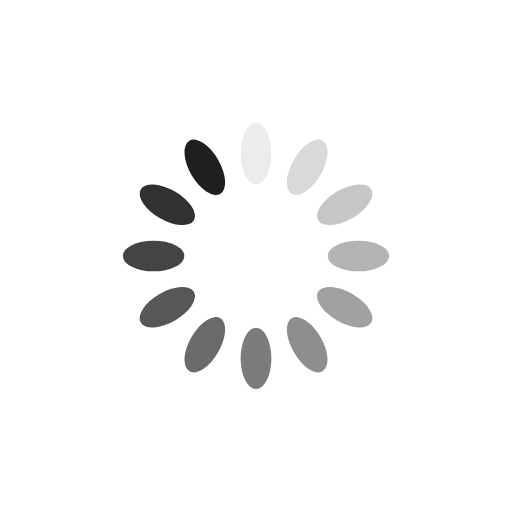
t = 0.00 s
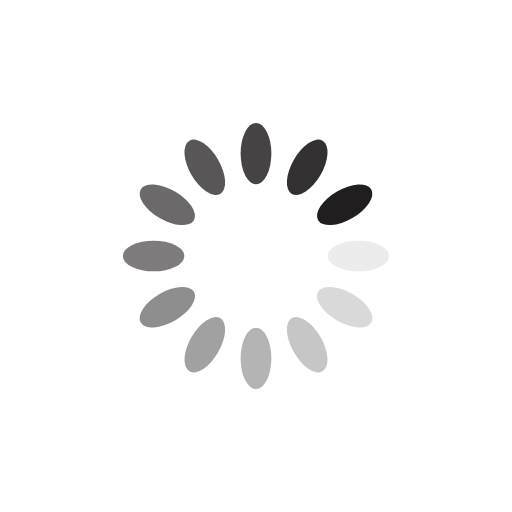
t = 0.25 s
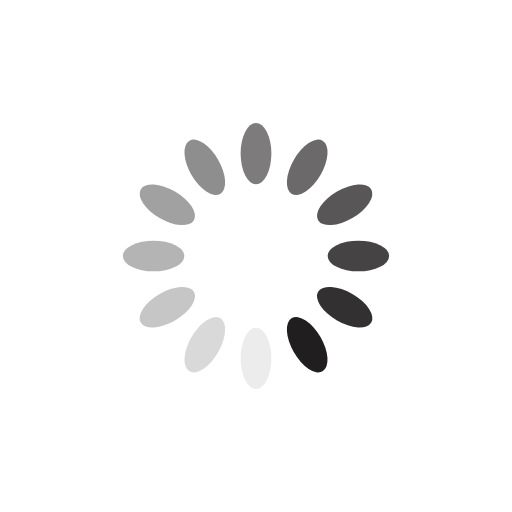
t = 0.50 s
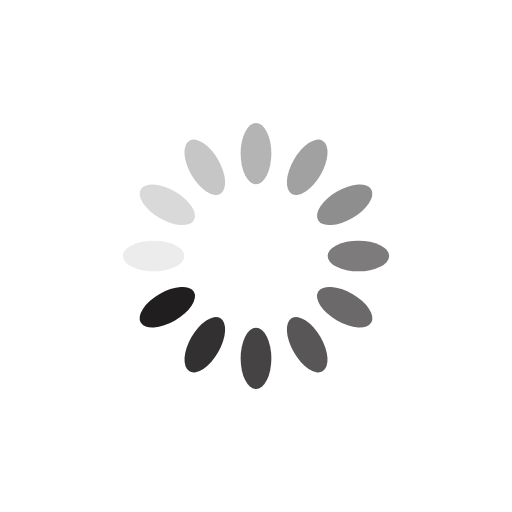
t = 0.75 s

The animated SVG that drew these frames (rendered in a browser with its animation timeline set to each time). Animation: 12 SMIL elements (animate=12); one cycle of 1.00 s, repeats indefinitely.

<svg xmlns="http://www.w3.org/2000/svg" viewBox="0 0 100 100" preserveAspectRatio="xMidYMid" width="200" height="200" style="shape-rendering: auto; display: block; background: rgb(255, 255, 255);" xmlns:xlink="http://www.w3.org/1999/xlink"><g><g transform="rotate(0 50 50)">
  <rect x="47" y="24" rx="3" ry="6" width="6" height="12" fill="#211e1f">
    <animate attributeName="opacity" values="1;0" keyTimes="0;1" dur="1s" begin="-0.9166666666666666s" repeatCount="indefinite"></animate>
  </rect>
</g><g transform="rotate(30 50 50)">
  <rect x="47" y="24" rx="3" ry="6" width="6" height="12" fill="#211e1f">
    <animate attributeName="opacity" values="1;0" keyTimes="0;1" dur="1s" begin="-0.8333333333333334s" repeatCount="indefinite"></animate>
  </rect>
</g><g transform="rotate(60 50 50)">
  <rect x="47" y="24" rx="3" ry="6" width="6" height="12" fill="#211e1f">
    <animate attributeName="opacity" values="1;0" keyTimes="0;1" dur="1s" begin="-0.75s" repeatCount="indefinite"></animate>
  </rect>
</g><g transform="rotate(90 50 50)">
  <rect x="47" y="24" rx="3" ry="6" width="6" height="12" fill="#211e1f">
    <animate attributeName="opacity" values="1;0" keyTimes="0;1" dur="1s" begin="-0.6666666666666666s" repeatCount="indefinite"></animate>
  </rect>
</g><g transform="rotate(120 50 50)">
  <rect x="47" y="24" rx="3" ry="6" width="6" height="12" fill="#211e1f">
    <animate attributeName="opacity" values="1;0" keyTimes="0;1" dur="1s" begin="-0.5833333333333334s" repeatCount="indefinite"></animate>
  </rect>
</g><g transform="rotate(150 50 50)">
  <rect x="47" y="24" rx="3" ry="6" width="6" height="12" fill="#211e1f">
    <animate attributeName="opacity" values="1;0" keyTimes="0;1" dur="1s" begin="-0.5s" repeatCount="indefinite"></animate>
  </rect>
</g><g transform="rotate(180 50 50)">
  <rect x="47" y="24" rx="3" ry="6" width="6" height="12" fill="#211e1f">
    <animate attributeName="opacity" values="1;0" keyTimes="0;1" dur="1s" begin="-0.4166666666666667s" repeatCount="indefinite"></animate>
  </rect>
</g><g transform="rotate(210 50 50)">
  <rect x="47" y="24" rx="3" ry="6" width="6" height="12" fill="#211e1f">
    <animate attributeName="opacity" values="1;0" keyTimes="0;1" dur="1s" begin="-0.3333333333333333s" repeatCount="indefinite"></animate>
  </rect>
</g><g transform="rotate(240 50 50)">
  <rect x="47" y="24" rx="3" ry="6" width="6" height="12" fill="#211e1f">
    <animate attributeName="opacity" values="1;0" keyTimes="0;1" dur="1s" begin="-0.25s" repeatCount="indefinite"></animate>
  </rect>
</g><g transform="rotate(270 50 50)">
  <rect x="47" y="24" rx="3" ry="6" width="6" height="12" fill="#211e1f">
    <animate attributeName="opacity" values="1;0" keyTimes="0;1" dur="1s" begin="-0.16666666666666666s" repeatCount="indefinite"></animate>
  </rect>
</g><g transform="rotate(300 50 50)">
  <rect x="47" y="24" rx="3" ry="6" width="6" height="12" fill="#211e1f">
    <animate attributeName="opacity" values="1;0" keyTimes="0;1" dur="1s" begin="-0.08333333333333333s" repeatCount="indefinite"></animate>
  </rect>
</g><g transform="rotate(330 50 50)">
  <rect x="47" y="24" rx="3" ry="6" width="6" height="12" fill="#211e1f">
    <animate attributeName="opacity" values="1;0" keyTimes="0;1" dur="1s" begin="0s" repeatCount="indefinite"></animate>
  </rect>
</g><g></g></g><!-- [ldio] generated by https://loading.io --></svg>
